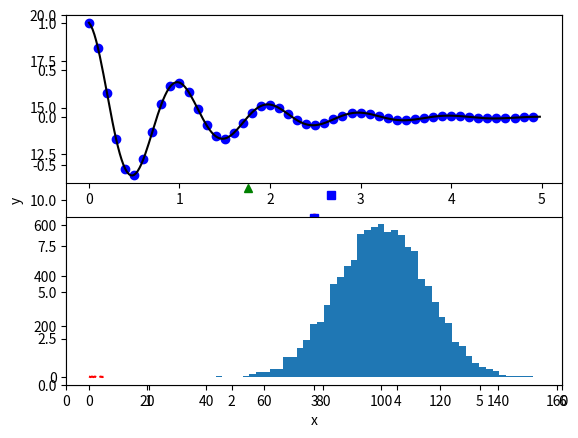

Recreate this plot in Python. (Note: this script raises an exception after producing the figure.)
import numpy as np
import matplotlib.pyplot as plt

'''EXAMPLE 1'''
plt.plot()
plt.ylabel("y")
plt.xlabel("x")
plt.show()

'''EXAMPLE 2'''
plt.plot([1,2,3,4], [1,4,9,16], 'ro')
plt.axis([0, 6, 0, 20])
plt.show()

'''EXAMPLE 3'''
# evenly sampled time at 200ms intervals
t = np.arange(0., 5., 0.2)

# red dashes, blue squares and green triangles
plt.plot(t, t, 'r--', t, t**2, 'bs', t, t**3, 'g^')
plt.show()


'''EXAMPLE 4'''
def f(t):
    return np.exp(-t) * np.cos(2*np.pi*t)

t1 = np.arange(0.0, 5.0, 0.1)
t2 = np.arange(0.0, 5.0, 0.02)

plt.figure(1)
plt.subplot(211)
plt.plot(t1, f(t1), 'bo', t2, f(t2), 'k')

plt.subplot(212)
plt.plot(t2, np.cos(2*np.pi*t2), 'r--')
plt.show()

'''EXAMPLE 5'''
mu, sigma = 100, 15
x = mu + sigma * np.random.randn(10000)

# the histogram of the data
n, bins, patches = plt.hist(x, 50, normed=1, facecolor='g', alpha=0.75)


plt.xlabel('Smarts')
plt.ylabel('Probability')
plt.title('Histogram of IQ')
plt.text(60, .025, r'$\mu=100,\ \sigma=15$')
plt.axis([40, 160, 0, 0.03])
plt.grid(True)
plt.show()


'''EXAMPLE 6'''
ax = plt.subplot(111)

t = np.arange(0.0, 5.0, 0.01)
s = np.cos(2*np.pi*t)
line, = plt.plot(t, s, lw=2)

plt.annotate('local max', xy=(2, 1), xytext=(3, 1.5),
            arrowprops=dict(facecolor='black', shrink=0.05),
            )

plt.ylim(-2,2)
plt.show()


'''EXAMPLE 7'''
# make up some data in the interval ]0, 1[
y = np.random.normal(loc=0.5, scale=0.4, size=1000)
y = y[(y > 0) & (y < 1)]
y.sort()
x = np.arange(len(y))

# plot with various axes scales
plt.figure(1)

# linear
plt.subplot(221)
plt.plot(x, y)
plt.yscale('linear')
plt.title('linear')
plt.grid(True)


# log
plt.subplot(222)
plt.plot(x, y)
plt.yscale('log')
plt.title('log')
plt.grid(True)


# symmetric log
plt.subplot(223)
plt.plot(x, y - y.mean())
plt.yscale('symlog', linthreshy=0.05)
plt.title('symlog')
plt.grid(True)

# logit
plt.subplot(224)
plt.plot(x, y)
plt.yscale('logit')
plt.title('logit')
plt.grid(True)

plt.show()